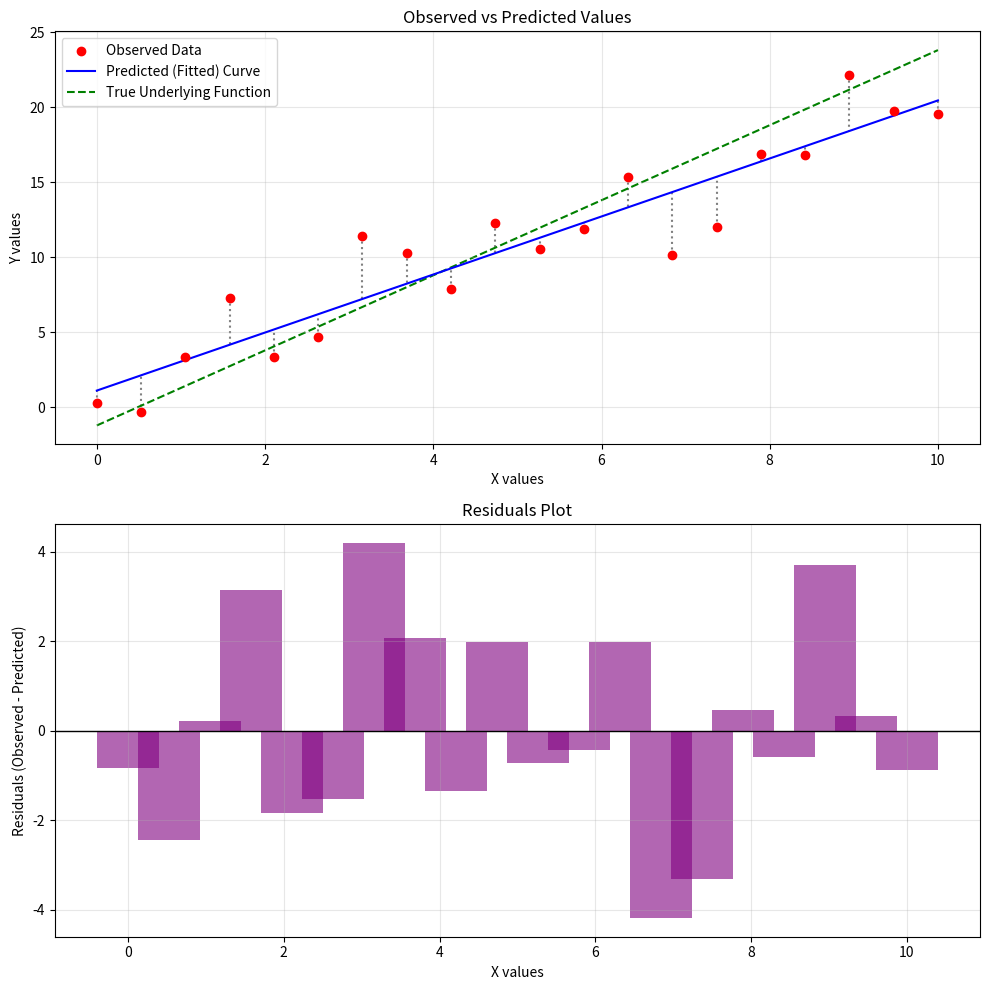

Python code for this plot:
import numpy as np
import matplotlib.pyplot as plt
import matplotlib

matplotlib.use("Agg")  # Use a non-interactive backend

# Create some example data
np.random.seed(42)
x = np.linspace(0, 10, 20)
true_params = [2.5, -1.2]  # true slope and intercept for a linear model
y_true = true_params[0] * x + true_params[1]
y_observed = y_true + np.random.normal(scale=3.0, size=len(x))  # add some noise

# Fit a simple linear model to get the predicted values
fit_params = np.polyfit(x, y_observed, 1)
y_predicted = np.polyval(fit_params, x)

# Calculate residuals
residuals = y_observed - y_predicted

# Create the main figure with two subplots
fig, axs = plt.subplots(2, 1, figsize=(10, 10))

# First subplot: Observed vs Predicted
axs[0].scatter(x, y_observed, color="red", label="Observed Data", zorder=3)
axs[0].plot(x, y_predicted, color="blue", label="Predicted (Fitted) Curve", zorder=2)
axs[0].plot(
    x, y_true, color="green", linestyle="--", label="True Underlying Function", zorder=1
)

# Add lines to show residuals
for i in range(len(x)):
    axs[0].plot(
        [x[i], x[i]],
        [y_observed[i], y_predicted[i]],
        color="gray",
        linestyle=":",
        zorder=0,
    )

# Customize the first subplot
axs[0].set_xlabel("X values")
axs[0].set_ylabel("Y values")
axs[0].set_title("Observed vs Predicted Values")
axs[0].legend()
axs[0].grid(alpha=0.3)

# Second subplot: Residuals
axs[1].bar(x, residuals, color="purple", alpha=0.6)
axs[1].axhline(0, color="black", linewidth=1)
axs[1].set_xlabel("X values")
axs[1].set_ylabel("Residuals (Observed - Predicted)")
axs[1].set_title("Residuals Plot")
axs[1].grid(alpha=0.3)

# Adjust layout and save the figure
plt.tight_layout()
plt.savefig("observed_vs_predicted_with_residuals.png", dpi=300)
